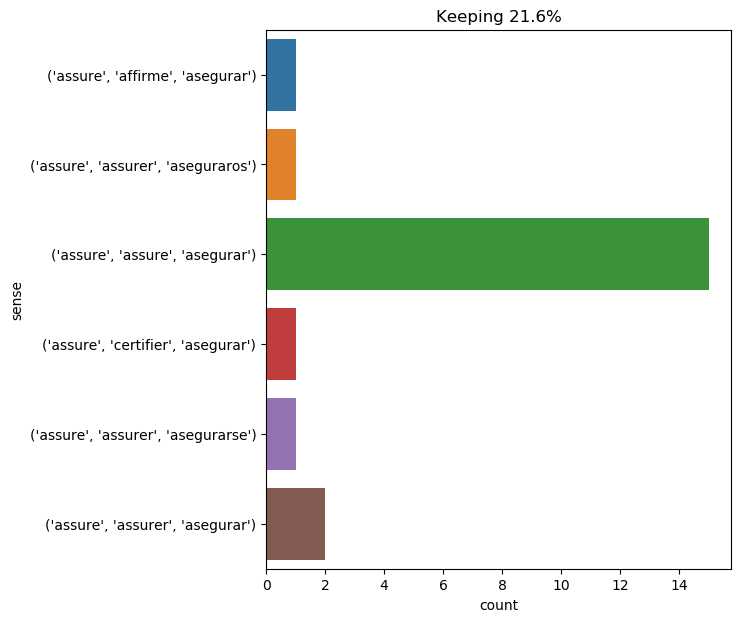

The data file committed next to this chart (first rows):
text, ind, sense, label
" no , no , sir , it is nothing -- nothi…, 23, ('assure', 'assure', 'asegurar'), 0
laporte assured himself , by having it t…, 1, ('assure', 'assurer', 'asegurar'), 1
" for the most trivial things , mr . gra…, 12, ('assure', 'assure', 'asegurar'), 0
" not with women , " said the duchess , …, 22, ('assure', 'assure', 'asegurar'), 0
" he 'll break into no house , sir . i g…, 31, ('assure', 'assure', 'asegurar'), 0
" i will send her , then , as soon as po…, 20, ('assure', 'assure', 'asegurar'), 0
" that is true , monsieur , " replied d’…, 21, ('assure', 'assure', 'asegurar'), 0
m de treville approved of the resolution…, 12, ('assure', 'assurer', 'asegurar'), 1
" but i assure you i am perfectly well .…, 3, ('assure', 'assure', 'asegurar'), 0
" pure family affection , i assure you ,…, 6, ('assure', 'assure', 'asegurar'), 0
sir thomas frowned . " i am afraid that …, 50, ('assure', 'assure', 'asegurar'), 0
" i would say , my dear fellow , that yo…, 61, ('assure', 'assure', 'asegurar'), 0
" dear me ! " said lady agatha , " how y…, 60, ('assure', 'assure', 'asegurar'), 0
my lackey and i will have three shots at…, 33, ('assure', 'assure', 'asegurar'), 0
" the surprise was not all on one side ,…, 11, ('assure', 'assure', 'asegurar'), 0
" here are your reports , my dear fellow…, 16, ('assure', 'assure', 'asegurar'), 0
but now i am forced to believe in the ex…, 22, ('assure', 'affirme', 'asegurar'), 2
athos took the paper , returned the pist…, 17, ('assure', 'assurer', 'asegurarse'), 3
" to wait , concealed in the neighborhoo…, 10, ('assure', 'assurer', 'aseguraros'), 4
" for god 's sake put such an idea out o…, 28, ('assure', 'certifier', 'asegurar'), 5
" no , captain , no , we sha n't forget …, 40, ('assure', 'assure', 'asegurar'), 0
